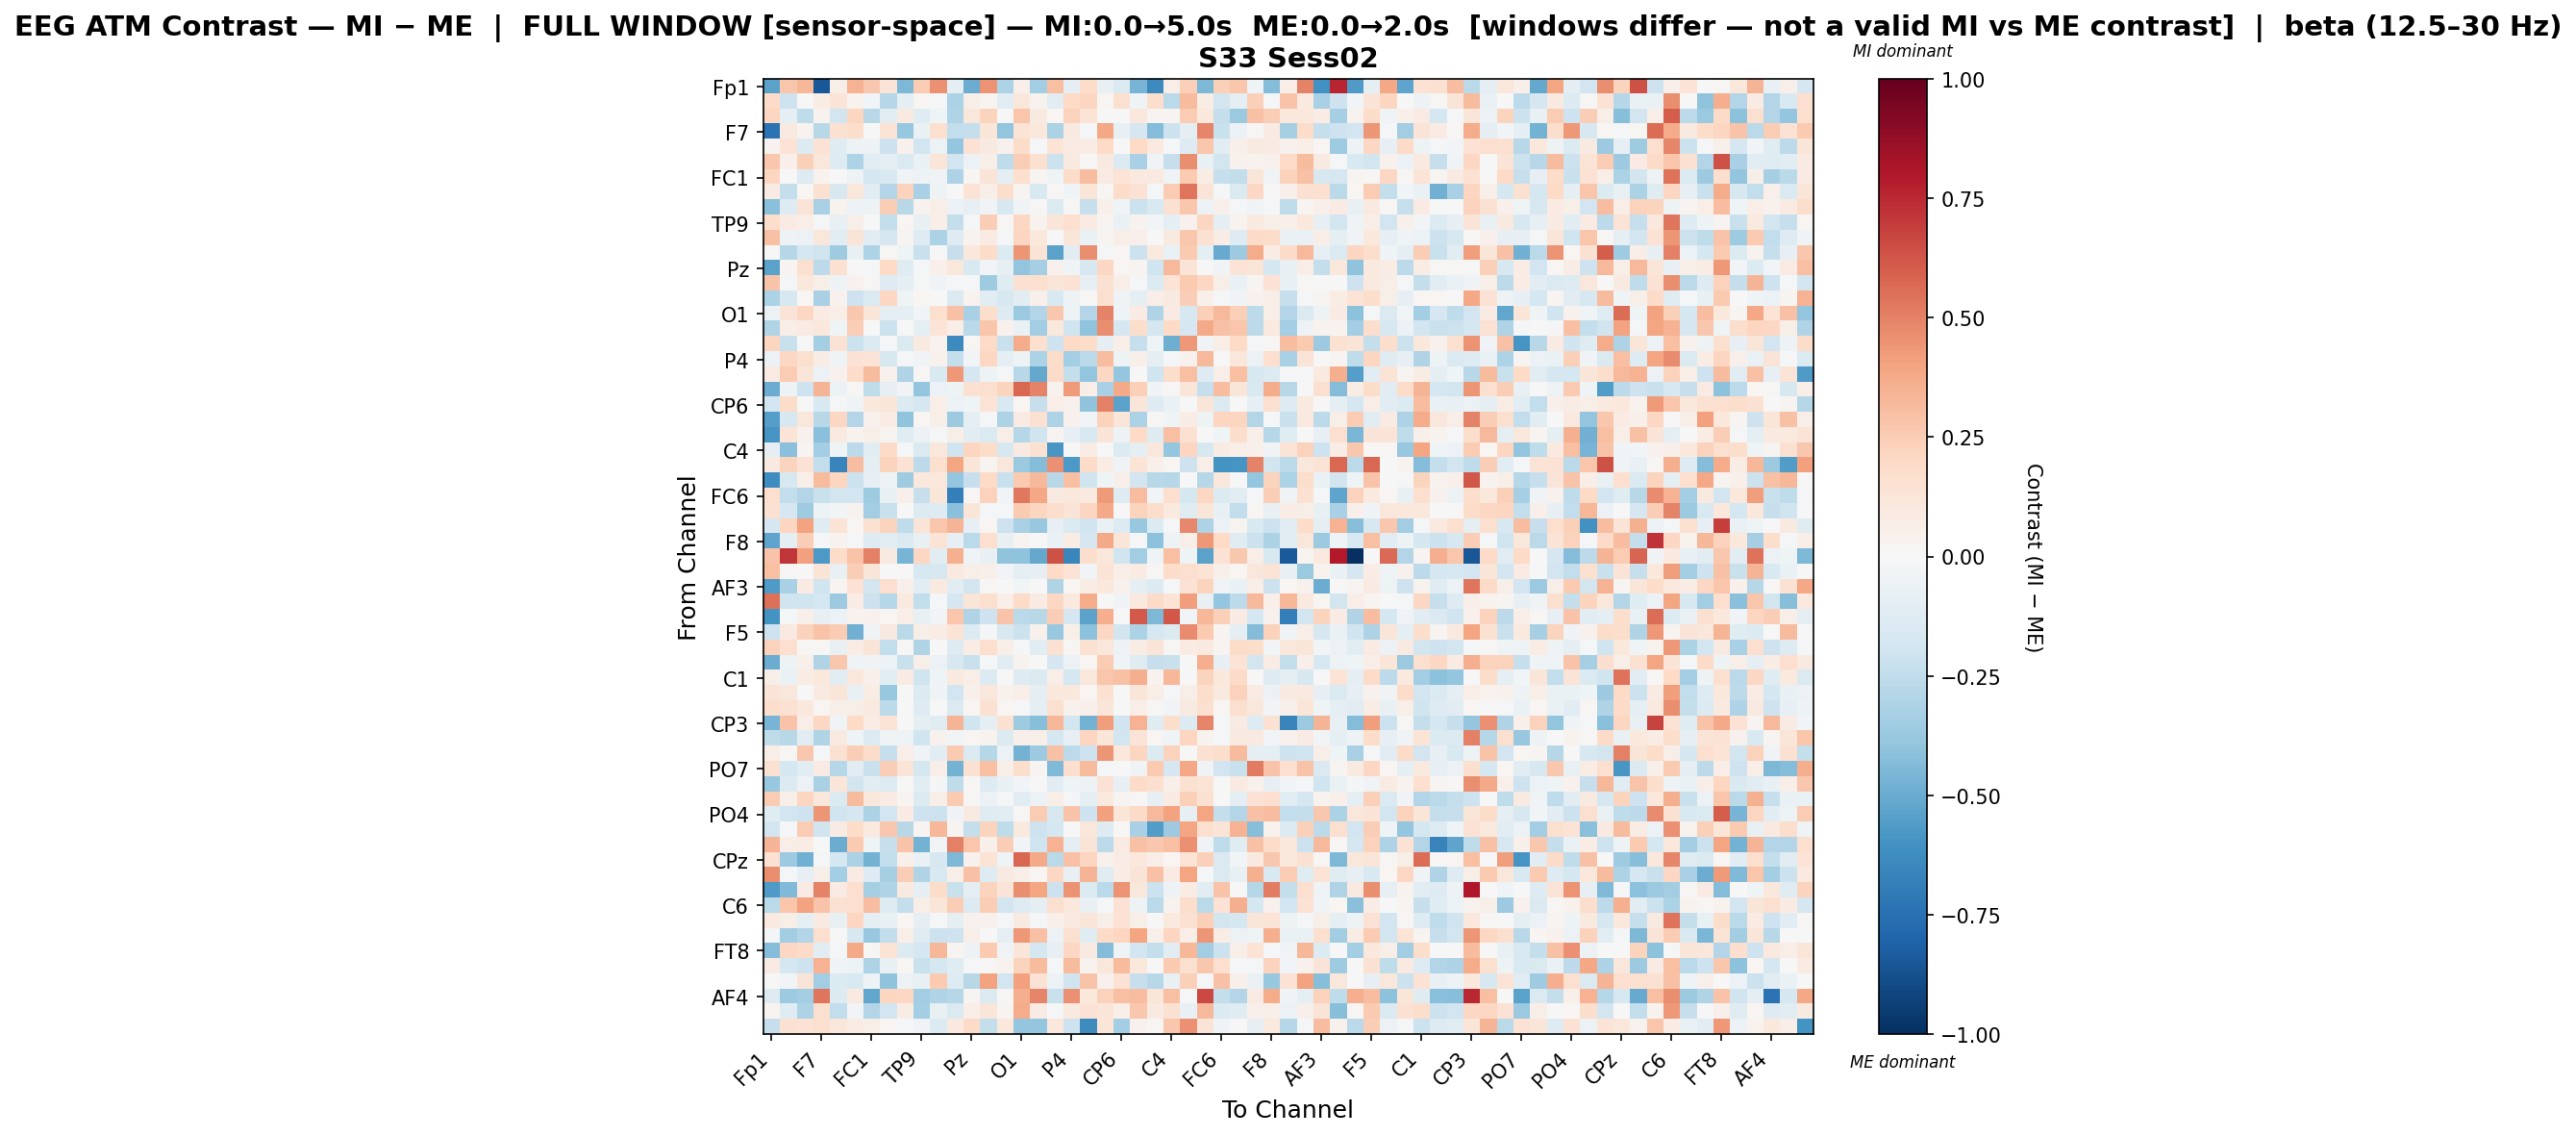

Data behind this chart, as committed beside it:
, Fp1, Fz, F3, F7, FT9, FC5, FC1, C3, T7, TP9, CP5, CP1, Pz, P3, P7, O1, Oz, O2, P4, P8, TP10, CP6, CP2
Fp1, -0.5369, 0.2763, 0.3316, -0.85, 0.05546, 0.3442, 0.2712, 0.1328, -0.4494, 0.2547, 0.46, -0.09674, -0.498, 0.4517, -0.3076, 0.04906, -0.3448, 0.3025, -0.09219, 0.1836, -0.07517, -0.1435, -0.4641
Fz, 0.1893, -0.2098, -0.005862, 0.07487, 0.1324, 0.03342, -0.03074, -0.2815, -0.09726, 0.01909, -0.01967, -0.3161, 0.05645, 0.03045, -0.1029, 0.1126, 0.0316, -0.116, 0.2017, 0.2115, 0.01579, 0.1607, -0.04591
F3, 0.2151, -0.09386, -0.2561, 0.03718, -0.1926, 0.2114, -0.281, -0.1051, 0.093, -0.1243, -0.04469, -0.3023, 0.115, 0.2246, 0.005751, 0.2796, 0.09371, 0.02061, 0.2321, 0.1342, -0.005257, 0.005128, 0.107
F7, -0.7387, 0.09176, 0.0356, -0.2801, 0.1502, 0.1772, -0.007079, 0.1346, -0.3817, -0.06265, 0.1619, -0.2496, -0.2398, 0.1219, -0.3928, 0.135, 0.109, -0.3194, 0.08889, -0.008902, 0.384, -0.07579, -0.1677
FT9, 0.03153, 0.1359, -0.1339, 0.1425, -0.1176, -0.04697, -0.05345, -0.2115, 0.03973, -0.194, -0.06062, -0.3847, 0.1418, 0.09263, 0.04628, 0.1826, -0.01069, 0.1328, 0.08538, 0.07046, 0.203, 0.001923, 0.1953
FC5, 0.2691, 0.04942, 0.2381, 0.1154, -0.1316, -0.3099, -0.104, -0.09181, -0.1472, -0.0666, 0.1184, -0.1882, -0.05539, 0.05683, -0.2506, 0.2434, 0.1578, -0.2118, 0.09246, 0.0129, 0.09238, -0.1378, -0.3241
FC1, 0.2154, -0.002693, -0.1322, 0.03879, -0.004121, -0.05229, -0.1743, -0.1526, -0.03746, -0.05298, -0.03609, -0.3096, 0.02221, 0.1298, -0.09894, 0.1711, 0.02968, -0.04323, 0.1861, 0.3062, 0.08171, 0.1355, 0.09527
C3, 0.0831, -0.2355, 0.02065, 0.1506, -0.1606, 0.1105, -0.1144, -0.2909, 0.2334, -0.3218, -0.05272, -0.003439, 0.1355, 0.06225, 0.1781, 0.03033, -0.1526, 0.01404, -0.0392, 0.1194, 0.01293, 0.1836, 0.1441
T7, -0.4207, -0.1265, 0.1267, -0.3255, 0.03906, -0.0589, -0.05, 0.2438, -0.2747, 0.03443, 0.0667, -0.06208, -0.08509, -0.03573, -0.1633, -0.0351, 0.0139, -0.1345, 0.01228, -0.2295, 0.05077, -0.0402, -0.2137
TP9, 0.1729, 0.08006, 0.06708, -0.02036, -0.07568, 0.05915, -0.003602, -0.247, 0.02204, -0.07258, 0.06632, -0.2345, -0.01546, 0.2467, 0.01178, 0.2084, 0.03336, 0.1226, 0.1663, 0.08272, 0.02455, -0.06338, 0.03158
CP5, 0.2929, -0.04765, -0.06118, 0.1139, -0.1143, 0.1295, -0.1083, -0.1708, 0.03058, -0.1274, -0.3142, -0.128, 0.03598, 0.07869, -0.01648, 0.2141, 0.1075, 0.007749, 0.1207, -0.06854, 0.03097, 0.05801, 0.05137
CP1, -0.004887, -0.286, -0.1741, -0.1979, -0.3593, -0.07705, -0.308, 0.01069, -0.03941, -0.2262, 0.002857, -0.2281, 0.1093, 0.1814, -0.1363, 0.4401, 0.1375, -0.5343, -0.1071, 0.4668, -0.02055, 0.01772, -0.2167
Pz, -0.5386, 0.02697, 0.1564, -0.2648, 0.1536, -0.004303, -0.01048, 0.2004, -0.1234, -0.01717, 0.05244, 0.1121, -0.1498, -0.0266, -0.07939, -0.3914, -0.3302, 0.04102, -0.04179, -0.1589, 0.2047, 0.02318, 0.03048
P3, 0.2862, -0.02016, 0.1026, 0.06037, -0.04867, 0.0467, 0.01091, -0.1269, -0.09199, -0.00856, -0.03178, -0.008637, -0.02096, -0.3566, -0.124, 0.1499, 0.1585, 0.121, 0.1445, -0.08485, 0.1499, 0.06936, -0.008176
P7, -0.3126, -0.161, 0.0201, -0.3234, 0.04663, -0.2105, -0.145, 0.2065, -0.04302, 0.01615, -0.006658, -0.144, 0.03758, -0.1122, -0.1581, -0.1126, 0.04981, -0.1547, -0.05413, 0.01557, 0.1614, -0.03901, -0.09912
O1, -0.05776, 0.1277, 0.2066, 0.07931, 0.06771, 0.2692, 0.1236, -0.09357, -0.09892, -0.02497, 0.1591, 0.2931, -0.3259, 0.1749, -0.1251, -0.372, -0.2968, 0.2719, -0.05061, -0.2928, 0.4986, -0.04103, 0.08011
Oz, -0.3034, 0.06483, 0.08357, 0.1062, -0.04387, 0.243, 0.002591, -0.2112, -0.0001296, -0.09216, 0.1396, 0.06596, -0.273, 0.2745, 0.04005, -0.06741, -0.3477, 0.109, -0.1966, -0.3992, 0.462, -0.1643, 0.1794
O2, 0.217, -0.2229, 0.005482, -0.3371, 0.1464, -0.2162, -0.1453, -0.02055, -0.1444, 0.09088, 0.03267, -0.6376, 0.008329, 0.1943, -0.2193, 0.373, 0.1583, -0.2101, 0.1978, 0.1844, -0.08594, 0.06648, -0.2317
P4, -0.05785, 0.2049, 0.1583, 0.07628, -0.04172, 0.1437, 0.1398, -0.1631, -0.0185, -0.03231, 0.04102, -0.2367, -0.02371, 0.2043, -0.08619, -0.04747, -0.3185, 0.1809, -0.3399, -0.2717, 0.3119, -0.05466, 0.05253
P8, 0.07849, 0.255, 0.1248, -0.05715, 0.04509, 0.1831, 0.3189, 0.04065, -0.2993, 0.01163, -0.1497, 0.4365, -0.1719, -0.04859, -0.01074, -0.2757, -0.5135, 0.192, -0.235, -0.3923, 0.2106, -0.3855, -0.000451
TP10, -0.4964, -0.05451, -0.2039, 0.3403, -0.05543, 0.01083, -0.2522, -0.07914, -0.03139, -0.3907, -0.06145, -0.05256, 0.1516, 0.1586, 0.2262, 0.5707, 0.4922, 0.03736, 0.4274, 0.06829, -0.3268, 0.3768, 0.2402
CP6, -0.1914, 0.1822, -0.001594, -0.152, -0.01412, -0.04683, 0.1063, 0.1233, -0.1367, -0.1693, 0.06712, -0.06067, -0.0468, 0.1335, -0.1551, 0.02072, -0.2272, 0.06753, 0.04521, -0.4044, 0.5063, -0.5364, 0.1225
CP2, -0.547, -0.164, 0.1096, -0.2738, 0.2058, -0.296, 0.04177, 0.07289, -0.3989, 0.0205, 0.05881, -0.3661, -0.08896, -0.0193, -0.3113, 0.07848, 0.1537, -0.3114, 0.04253, -0.02402, 0.2322, 0.1245, -0.3182
Cz, -0.588, 0.1395, 0.04535, -0.4196, 0.08762, 0.03413, 0.05665, 0.02696, -0.1215, -0.05506, -0.011, 0.05622, -0.1065, -0.1471, 0.05636, -0.2882, -0.2011, 0.02813, -0.08136, -0.1539, 0.1267, -0.05094, 0.2004
C4, -0.09955, -0.4167, 0.02566, -0.338, -0.04312, -0.2626, -0.1091, 0.1911, -0.0156, -0.1413, 0.1157, -0.2006, 0.211, 0.183, -0.1602, 0.08876, 0.1533, -0.5791, -0.003194, 0.07426, -0.001953, -0.1355, -0.09294
T8, 0.08941, 0.2205, 0.1441, -0.2455, -0.6621, 0.3082, -0.09558, 0.2262, 0.1433, -0.262, 0.1612, 0.3936, 0.1193, 0.02887, 0.1156, -0.3712, -0.4299, 0.4577, -0.5707, 0.1897, 0.07261, -0.03241, 0.1344
FT10, -0.6183, -0.1597, 0.0591, 0.3141, 0.2171, -0.2146, -0.08183, -0.04887, -0.3519, 0.1034, 0.1145, -0.3878, -0.2333, 0.2001, -0.2225, 0.2648, 0.3225, -0.2779, 0.3006, -0.1958, -0.04074, 0.06021, -0.1811
FC6, 0.1718, -0.2489, -0.2915, -0.2192, -0.1845, -0.192, -0.3568, -0.0743, 0.04962, -0.2338, 0.1246, -0.6817, 0.01336, 0.2275, -0.027, 0.5291, 0.3893, 0.09137, 0.1041, 0.09503, 0.4237, -0.1288, 0.3089
FC2, 0.156, -0.1649, -0.3532, -0.05422, -0.02658, 0.03463, -0.3487, -0.2211, 0.0007082, -0.1364, -0.1272, -0.4179, 0.1245, -0.01243, -0.0207, 0.2647, 0.2156, 0.178, 0.1282, 0.2138, 0.3768, -0.002496, 0.2265
F4, -0.1675, 0.2115, 0.4032, -0.1229, 0.1332, 0.02193, 0.1488, 0.2217, -0.2575, 0.1317, 0.2774, 0.3368, -0.08495, 0.01963, -0.2109, -0.3222, -0.3805, -0.08155, -0.1436, -0.1967, -0.06685, -0.1362, -0.377
F8, -0.5298, -0.09975, 0.2438, -0.01748, 0.03159, -0.009204, -0.1268, -0.1067, -0.142, -0.07714, 0.1398, -0.08109, -0.2725, 0.1679, -0.07311, 0.02589, -0.002893, -0.06695, 0.07349, -0.1677, 0.3786, 0.1204, -0.02263
Fp2, 0.2879, 0.7185, 0.4079, -0.5729, 0.1802, 0.2877, 0.5007, 0.09003, -0.4617, 0.2108, -0.1016, 0.3571, -0.03607, -0.07234, -0.4016, -0.4024, -0.5146, 0.6393, -0.6545, 0.176, 0.1101, -0.2013, -0.3504
AF7, 0.3024, 0.01108, 0.001105, 0.1386, -0.07344, 0.2478, 0.1182, 0.001719, -0.002452, -0.1616, -0.1623, 0.0958, 0.06126, 0.04749, -0.02504, -0.09283, -0.08326, 0.1969, 0.1331, -0.02717, 0.1329, 0.06483, 0.07901
AF3, -0.5659, -0.3208, 0.08459, -0.1986, 0.02617, 0.1465, -0.1823, 0.1644, 0.05269, -0.102, 0.09388, -0.1078, -0.1835, 0.01335, -0.00423, -0.03055, 0.005649, -0.3033, 0.02152, 0.07274, 0.1041, 0.04083, -0.09783
AFz, 0.5484, -0.2024, -0.1983, -0.1742, -0.3621, 0.07316, -0.2124, -0.2828, 0.09482, -0.2498, -0.01423, -0.166, 0.1248, 0.1633, 0.06951, 0.1952, 0.07821, 0.2104, 0.1003, 0.3738, 0.002482, -0.03399, 0.09536
F1, -0.5974, -0.01884, 0.05148, -0.08284, -0.05854, 0.03549, 0.04684, 0.02287, 0.06768, -0.07801, -0.02715, 0.2778, -0.2982, -0.2058, 0.2817, -0.266, -0.2751, 0.2474, -0.1649, -0.5336, 0.3628, -0.004964, 0.6107
F5, -0.2048, 0.09157, 0.2297, 0.2869, 0.251, -0.4805, -0.03755, 0.08817, -0.2727, 0.0558, 0.07761, 0.1337, -0.138, -0.01841, -0.1507, -0.2128, 0.04563, -0.3791, 0.05794, -0.4086, 0.2097, -0.1797, -0.3183
FT7, 0.2304, 0.1708, 0.01475, 0.01043, -0.07265, 0.07576, 0.1292, -0.2464, 0.008462, -0.3002, -0.002055, -0.1254, 0.07255, 0.1681, 0.05922, -0.01605, -0.108, 0.1559, 0.007975, 0.1519, 0.1148, -0.05001, 0.07767
FC3, -0.4968, -0.04917, 0.05305, -0.2972, 0.2706, -0.04398, -0.03461, -0.05045, -0.2226, 0.05929, -0.05926, -0.1625, -0.2209, -0.00971, -0.1036, 0.03461, -0.003957, -0.1668, -0.05515, 0.01579, 0.2514, -0.04361, -0.1189
C1, 0.05492, -0.06793, 0.07151, 0.1089, -0.1102, 0.1135, 0.04921, -0.1023, 0.0844, -0.199, -0.04396, 0.09998, 0.06993, -0.1351, 0.007106, -0.128, -0.1426, 0.06268, -0.1758, 0.1094, 0.2786, 0.2911, 0.3596
C5, 0.126, 0.1112, 0.002833, 0.086, 0.1195, -0.07803, 0.07702, -0.3802, 0.006975, -0.1328, -0.0345, -0.1927, 0.04857, 0.116, 0.04634, 0.06353, -0.09331, 0.1065, 0.1062, 0.01934, 0.1487, 0.005539, 0.1215
TP7, 0.1781, 0.1542, 0.1075, 0.02286, 0.05909, 0.05475, 0.09492, -0.2614, 0.0, -0.1327, 0.004905, -0.1413, 0.01599, 0.1517, 0.01612, -0.01434, -0.09571, 0.159, 0.04063, 0.05118, 0.123, -0.0004881, 0.06518
CP3, -0.4628, 0.2864, 0.06472, 0.2033, -0.03472, 0.1999, 0.07654, 0.1385, -0.007275, -0.09189, -0.1192, 0.3361, -0.2003, -0.1012, 0.1541, -0.3517, -0.4251, 0.3319, -0.1855, -0.4735, 0.4197, -0.1997, 0.3463
P1, -0.2556, -0.2772, -0.1064, -0.301, 0.08737, -0.04669, -0.1394, -0.0391, -0.05063, -0.1956, 0.04423, -0.02445, 0.02154, 0.03196, -0.1349, 0.05186, 0.06239, -0.1791, -0.08209, 0.218, 0.122, -0.1852, 0.132
P5, 0.06791, 0.01497, 0.2717, -0.02289, 0.1493, 0.2447, 0.1846, -0.2293, 0.06744, -0.03519, -0.1073, 0.2628, -0.1455, -0.2813, -0.05925, -0.4748, -0.3658, 0.2915, -0.265, -0.2084, 0.4447, 0.1022, 0.2124
PO7, 0.149, -0.1786, -0.1115, 0.08119, -0.2836, -0.1078, -0.2202, 0.245, 0.1307, -0.1747, 0.06325, -0.4706, 0.1517, 0.2998, 0.05567, 0.1783, 0.02584, -0.445, 0.1648, 0.3199, -0.009571, -0.003679, -0.03466
PO3, -0.3802, -0.1328, -0.0607, -0.3239, 0.1195, -0.1865, -0.1084, -0.1388, 0.005321, -0.103, -0.02264, -0.2512, 0.009517, -0.128, -0.07444, -0.02362, 0.007023, -0.113, -0.04681, -0.04826, 0.143, -0.08323, 0.1904
POz, 0.2516, 0.05792, 0.2174, 0.1164, -0.1484, 0.3149, 0.1164, 0.07909, 0.02874, -0.136, 0.055, 0.264, 0.01075, -0.05797, -0.009468, -0.1084, -0.05614, 0.05977, -0.01071, -0.09465, 0.09797, 0.03104, 0.009875
PO4, -0.1208, -0.19, -0.21, 0.4415, -0.196, -0.1663, -0.3199, -0.1903, 0.08263, -0.2109, -0.2137, -0.03649, 0.08842, -0.1225, -0.1047, 0.009436, 0.2565, -0.1617, 0.2834, -0.2066, 0.4081, 0.1245, 0.1886
PO8, -0.1858, -0.009734, 0.253, -0.2019, 0.08545, 0.1827, 0.09461, 0.2734, -0.2791, 0.02415, 0.3291, 0.02559, -0.2352, 0.2251, -0.25, 0.09667, -0.2076, -0.1771, 0.00553, 0.1148, -0.1297, 0.01383, -0.3264
P2, 0.3414, 0.06498, 0.07043, 0.001001, -0.4945, 0.2643, -0.04599, -0.2266, 0.2821, -0.4757, -0.02887, 0.5049, 0.277, 0.04964, 0.2443, -0.02594, -0.2022, 0.3443, -0.09971, 0.1267, -0.2585, 0.08213, 0.2957
CPz, 0.1498, -0.3644, -0.4834, -0.01046, -0.1763, -0.3157, -0.4742, -0.2472, 0.0519, -0.07023, -0.1638, -0.4514, 0.04054, 0.1365, -0.04133, 0.5765, 0.3827, -0.2671, 0.2967, 0.2153, 0.04478, 0.07423, 0.1081
CP4, 0.4612, -0.01343, -0.07992, 0.05951, -0.3368, 0.08323, -0.1254, -0.3357, 0.2463, -0.2974, -0.1499, 0.05716, 0.2905, -0.1322, 0.0903, 0.06213, 0.02, 0.2067, -0.07596, 0.3376, -0.1222, 0.07151, 0.1313
TP8, -0.5698, -0.4385, 0.08455, 0.4992, 0.08423, 0.1649, -0.3339, -0.2987, 0.08629, -0.09082, 0.181, -0.2212, -0.09964, 0.2202, 0.1252, 0.4666, 0.3935, -0.2163, 0.4497, -0.1451, -0.2697, 0.447, 0.1156
C6, -0.2688, 0.2777, 0.4044, 0.2856, 0.1523, 0.1702, 0.3055, -0.1307, -0.2374, 0.06501, 0.1214, 0.2457, -0.1329, 0.2468, -0.1838, -0.1271, -0.09602, 0.1583, 0.1053, -0.07384, -0.01979, 0.1454, -0.04761
C2, 0.09721, 0.06001, -0.09027, 0.09083, -0.07453, 0.2127, -0.08769, -0.07395, 0.01883, -0.09664, -0.01129, -0.09035, 0.04215, 0.04483, -0.01084, 0.09257, -0.009884, 0.05354, 0.09006, 0.124, 0.06123, 0.1423, 0.05656
FC4, -0.02143, -0.3492, -0.2927, 0.1676, 9.73149706885461e-05, -0.1566, -0.3759, -0.2438, 0.06584, -0.1229, -0.2162, -0.2067, 0.06153, 0.002594, -0.09007, 0.4324, 0.2911, -0.06174, 0.1613, -0.1223, 0.2016, 0.214, 0.3927
FT8, -0.4364, 0.2041, 0.1931, -0.1089, -0.007896, 0.3805, 0.01302, 0.1335, -0.1371, -0.1699, 0.3289, 0.02458, -0.05309, 0.2631, -0.03659, 0.1192, -0.1766, -0.07814, 0.2038, 0.09199, -0.4336, -0.0422, -0.1944
F6, 0.07891, -0.1774, -0.2058, 0.3457, -0.04661, -0.0513, -0.3073, -0.07163, 0.02326, -0.2199, -0.1736, -0.1224, -0.009774, 0.008867, 0.03399, 0.2245, 0.3195, -0.02158, 0.3174, 0.03716, 0.1121, 0.3148, 0.1047
AF8, 0.001275, -0.02955, 0.1267, -0.3448, -0.1396, -0.1502, -0.05163, -0.3985, -0.06101, -0.07634, 0.2594, -0.1299, -0.2735, 0.4004, -0.19, 0.4124, 0.1407, -0.06172, -0.1985, 0.283, 0.04552, 0.1462, -0.229
... 3 more rows
